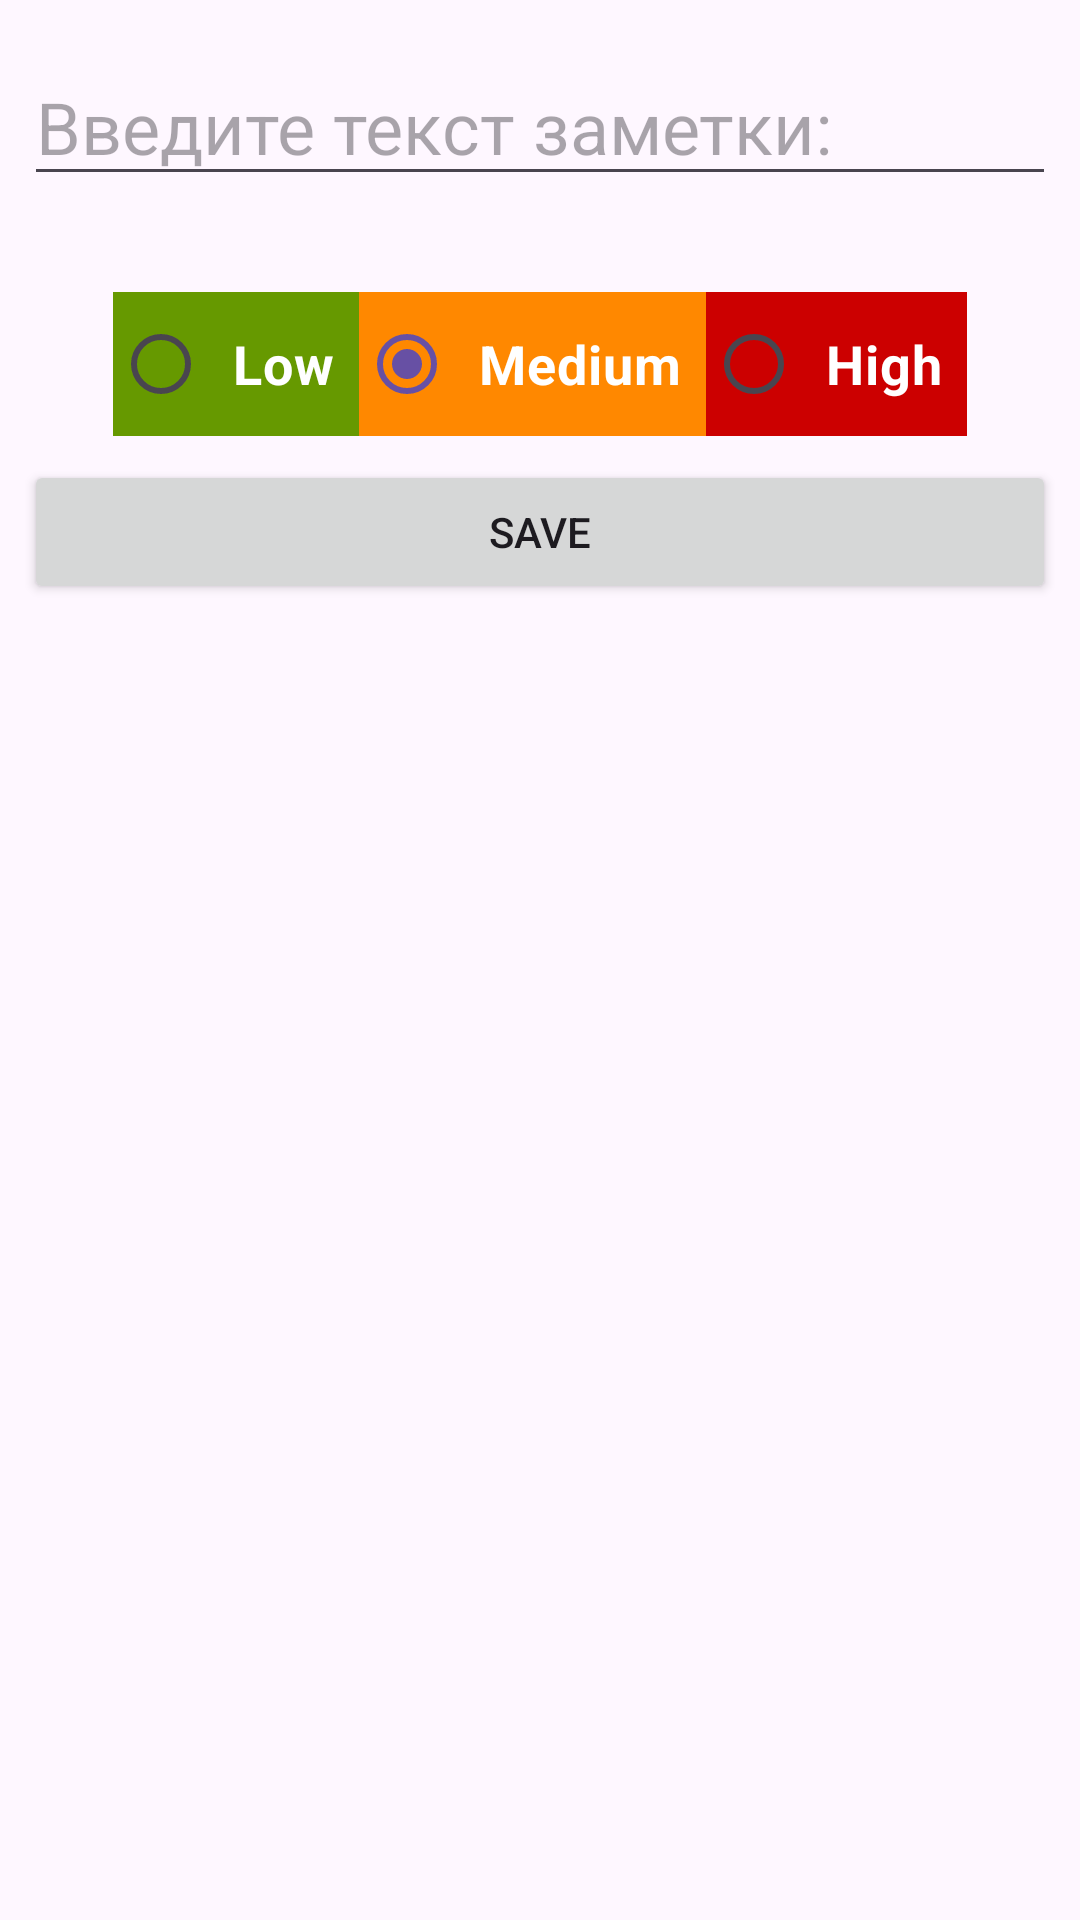

Layout XML and referenced resources for this Android screen:
<!-- AndroidManifest.xml: application theme Theme.ToDoListPractice -->
<!-- res/layout/activity_add_note.xml -->
<?xml version="1.0" encoding="utf-8"?>
<androidx.constraintlayout.widget.ConstraintLayout xmlns:android="http://schemas.android.com/apk/res/android"
    xmlns:app="http://schemas.android.com/apk/res-auto"
    xmlns:tools="http://schemas.android.com/tools"
    android:layout_width="match_parent"
    android:layout_height="match_parent"
    tools:context=".AddNoteActivity">

    <EditText
        android:id="@+id/editTextNote"
        android:layout_width="match_parent"
        android:layout_height="wrap_content"
        android:layout_marginStart="8dp"
        android:layout_marginTop="16dp"
        android:layout_marginEnd="8dp"
        android:hint="@string/note_hint"
        android:inputType="textPersonName"
        android:textSize="24sp"
        app:layout_constraintEnd_toEndOf="parent"
        app:layout_constraintStart_toStartOf="parent"
        app:layout_constraintTop_toTopOf="parent" />

    <RadioGroup
        android:id="@+id/radioGroupPriority"
        android:layout_width="match_parent"
        android:layout_height="wrap_content"
        android:layout_marginStart="8dp"
        android:layout_marginTop="32dp"
        android:layout_marginEnd="8dp"
        android:gravity="center"
        android:orientation="horizontal"
        app:layout_constraintEnd_toEndOf="parent"
        app:layout_constraintStart_toStartOf="parent"
        app:layout_constraintTop_toBottomOf="@+id/editTextNote">

        <RadioButton
            android:id="@+id/radioButtonLow"
            android:layout_width="wrap_content"
            android:layout_height="wrap_content"
            android:background="@android:color/holo_green_dark"
            android:checked="true"
            android:padding="8dp"
            android:text="@string/low_priority"
            android:textColor="@android:color/white"
            android:textSize="18sp"
            android:textStyle="bold" />

        <RadioButton
            android:id="@+id/radioButtonMedium"
            android:layout_width="wrap_content"
            android:layout_height="wrap_content"
            android:checked="true"
            android:background="@android:color/holo_orange_dark"
            android:padding="8dp"
            android:text="@string/medium_priority"
            android:textColor="@android:color/white"
            android:textSize="18sp"
            android:textStyle="bold" />

        <RadioButton
            android:id="@+id/radioButtonHigh"
            android:layout_width="wrap_content"
            android:layout_height="wrap_content"
            android:background="@android:color/holo_red_dark"
            android:padding="8dp"
            android:text="@string/high_priority"
            android:textColor="@android:color/white"
            android:textSize="18sp"
            android:textStyle="bold" />

    </RadioGroup>

    <Button
        android:id="@+id/buttonSave"
        android:layout_width="match_parent"
        android:layout_height="wrap_content"
        android:layout_margin="8dp"
        android:layout_marginStart="16dp"
        android:layout_marginTop="32dp"
        android:layout_marginEnd="16dp"
        android:text="@string/save_button"
        app:layout_constraintEnd_toEndOf="parent"
        app:layout_constraintStart_toStartOf="parent"
        app:layout_constraintTop_toBottomOf="@+id/radioGroupPriority" />

</androidx.constraintlayout.widget.ConstraintLayout>
<!-- resources referenced by this layout -->
<resources>
  <string name="high_priority">High</string>
  <string name="low_priority">Low</string>
  <string name="medium_priority">Medium</string>
  <string name="note_hint">Введите текст заметки: </string>
  <string name="save_button">Save</string>
  <style name="Theme.ToDoListPractice" parent="Base.Theme.ToDoListPractice" />
  <style name="Base.Theme.ToDoListPractice" parent="Theme.Material3.DayNight.NoActionBar">
          
          
      </style>
</resources>
